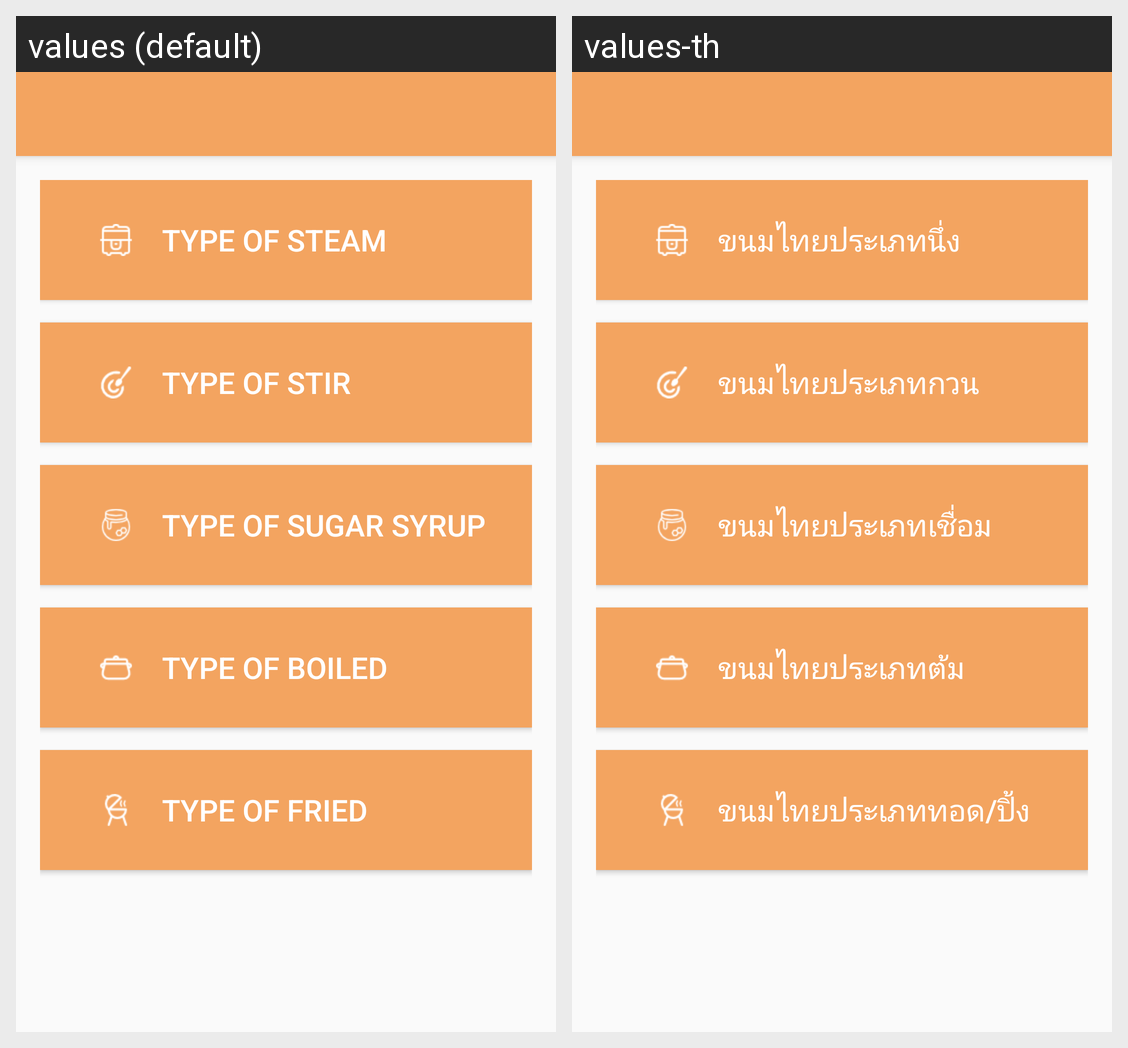

Here is an Android app screen in its default locale and in the app's own translations. Write out the translated-string differences for the strings that appear on this screen.
Android screen res/layout/activity_category.xml rendered under 2 locales, left to right: values (default), values-th. Device: Nexus 5 (rendered at 1080×1920; each locale shown at half size, 540×960, under a caption strip naming it); theme AppTheme.NoActionBar.
Strings drawn on this screen, with the default value and each locale's value (text and hints the layout hard-codes, and strings that could not be matched under every locale, appear in the picture but are not listed):

c1
  values: Type of steam
  values-th: ขนมไทยประเภทนึ่ง

c2
  values: Type of stir
  values-th: ขนมไทยประเภทกวน

c3
  values: Type of sugar syrup
  values-th: ขนมไทยประเภทเชื่อม

c4
  values: Type of boiled
  values-th: ขนมไทยประเภทต้ม

c5
  values: Type of fried
  values-th: ขนมไทยประเภททอด/ปิ้ง
